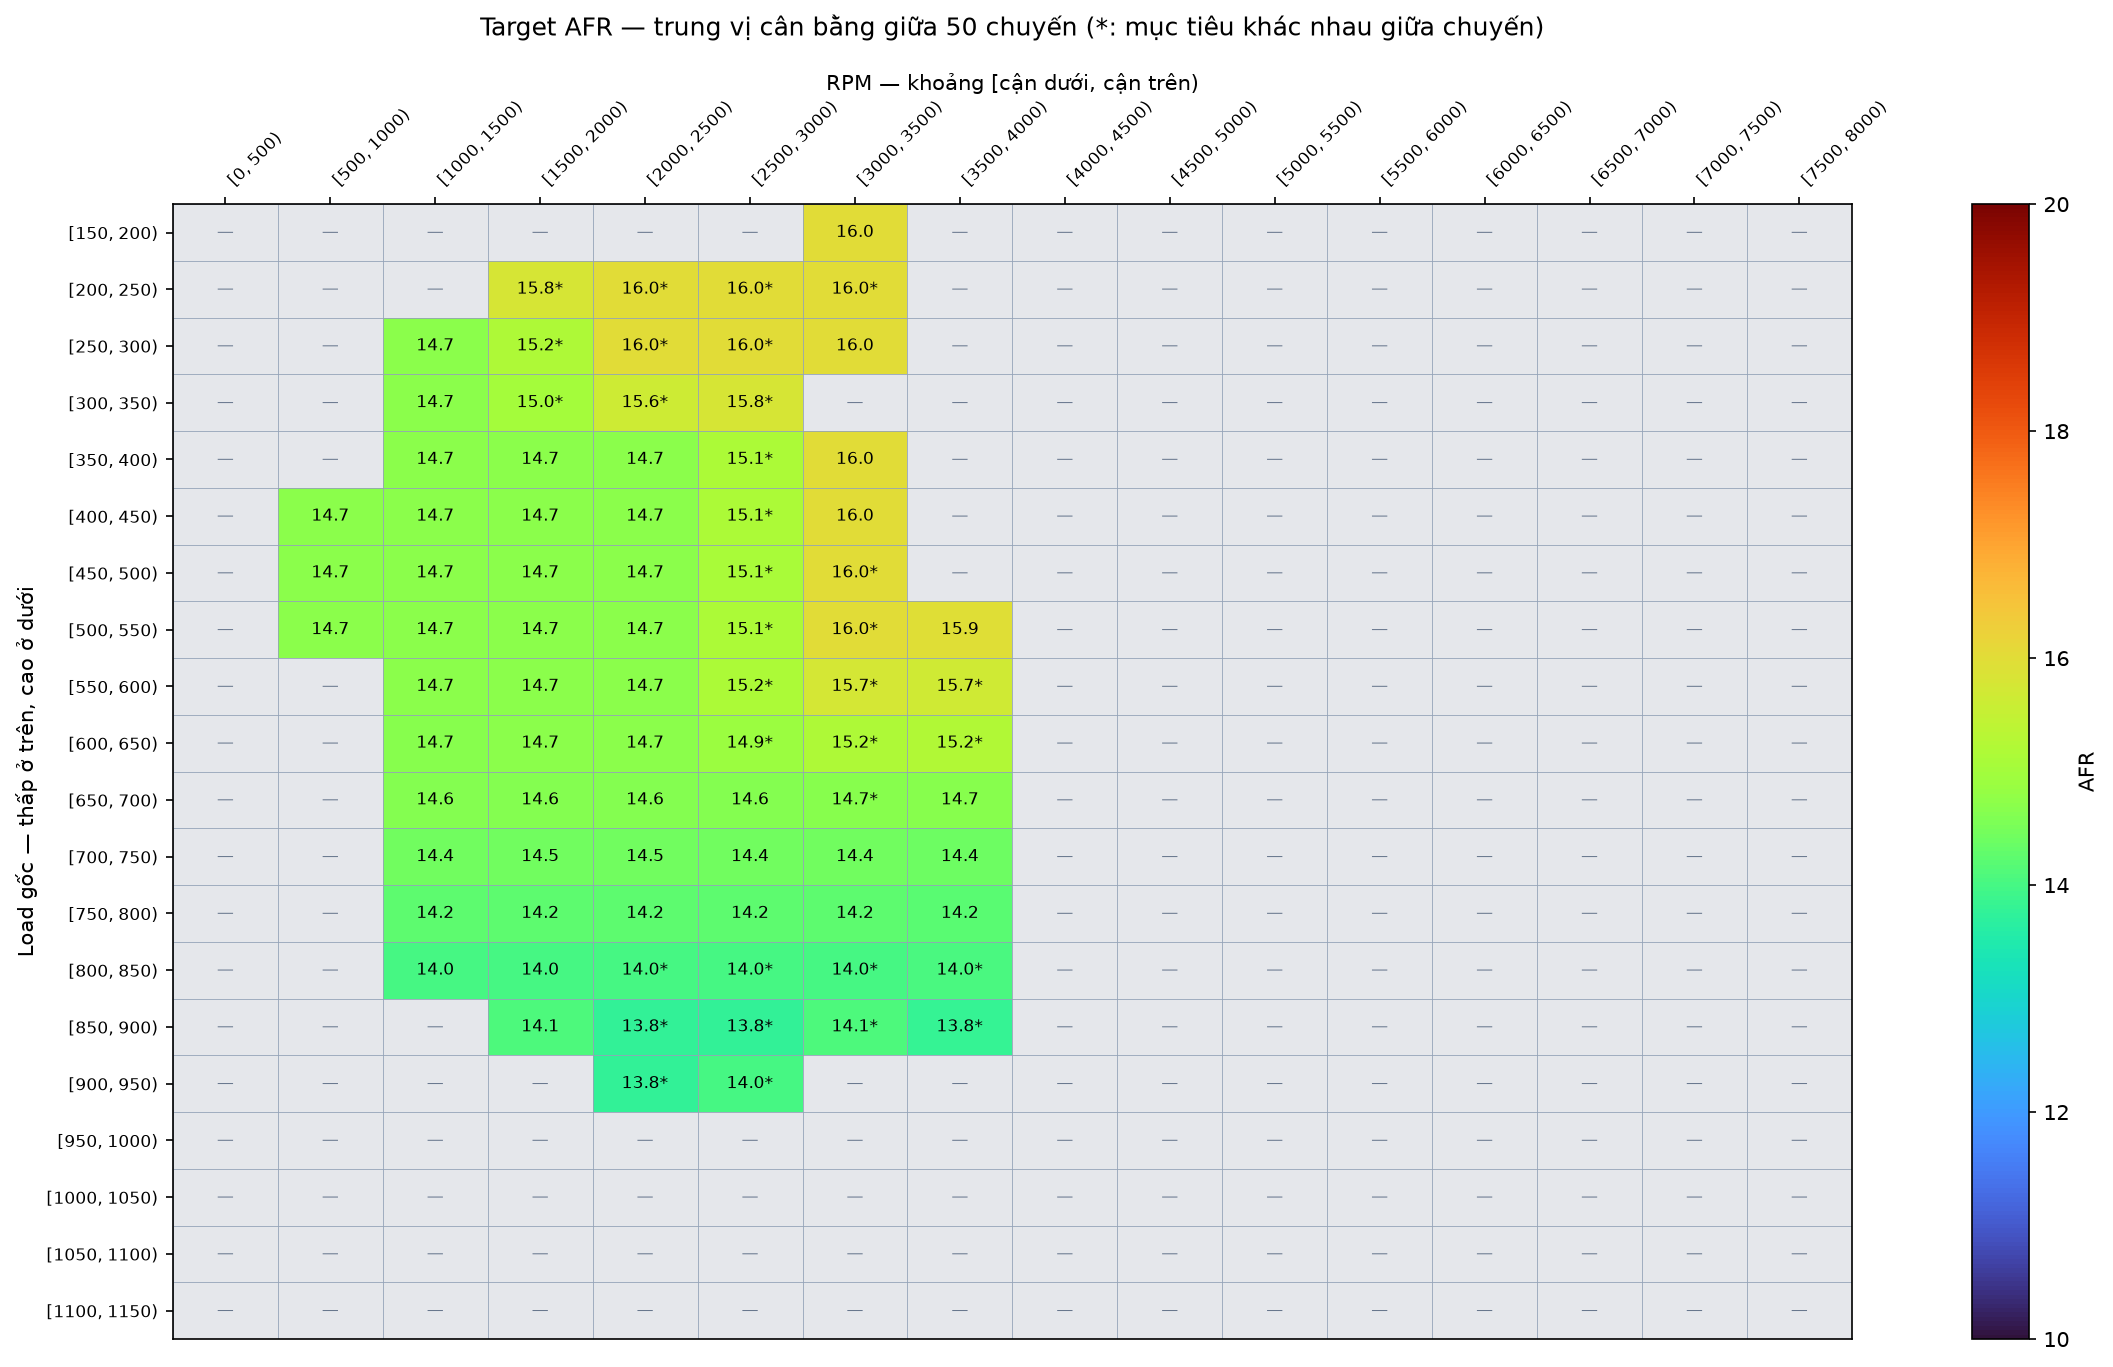

Data behind this chart, as committed beside it:
Load_bin, [0, 500), [500, 1000), [1000, 1500), [1500, 2000), [2000, 2500), [2500, 3000), [3000, 3500), [3500, 4000), [4000, 4500), [4500, 5000), [5000, 5500), [5500, 6000), [6000, 6500), [6500, 7000), [7000, 7500), [7500, 8000)
[150, 200), , , , , , , 15.99, , , , , , , , , 
[200, 250), , , , 15.82, 15.99, 15.99, 15.99, , , , , , , , , 
[250, 300), , , 14.7, 15.18, 15.99, 15.99, 15.99, , , , , , , , , 
[300, 350), , , 14.7, 15.01, 15.64, 15.81, , , , , , , , , , 
[350, 400), , , 14.7, 14.7, 14.7, 15.14, 15.99, , , , , , , , , 
[400, 450), , 14.7, 14.7, 14.7, 14.7, 15.14, 15.99, , , , , , , , , 
[450, 500), , 14.7, 14.7, 14.7, 14.7, 15.11, 15.99, , , , , , , , , 
[500, 550), , 14.7, 14.7, 14.7, 14.7, 15.13, 15.99, 15.94, , , , , , , , 
[550, 600), , , 14.7, 14.7, 14.7, 15.16, 15.74, 15.67, , , , , , , , 
[600, 650), , , 14.68, 14.7, 14.7, 14.91, 15.19, 15.21, , , , , , , , 
[650, 700), , , 14.63, 14.63, 14.63, 14.64, 14.67, 14.68, , , , , , , , 
[700, 750), , , 14.44, 14.45, 14.45, 14.44, 14.44, 14.39, , , , , , , , 
[750, 800), , , 14.23, 14.23, 14.23, 14.23, 14.23, 14.21, , , , , , , , 
[800, 850), , , 13.99, 14.02, 14.01, 13.99, 14, 14.02, , , , , , , , 
[850, 900), , , , 14.1, 13.77, 13.77, 14.08, 13.8, , , , , , , , 
[900, 950), , , , , 13.77, 14.01, , , , , , , , , , 
[950, 1000), , , , , , , , , , , , , , , , 
[1000, 1050), , , , , , , , , , , , , , , , 
[1050, 1100), , , , , , , , , , , , , , , , 
[1100, 1150), , , , , , , , , , , , , , , , 
